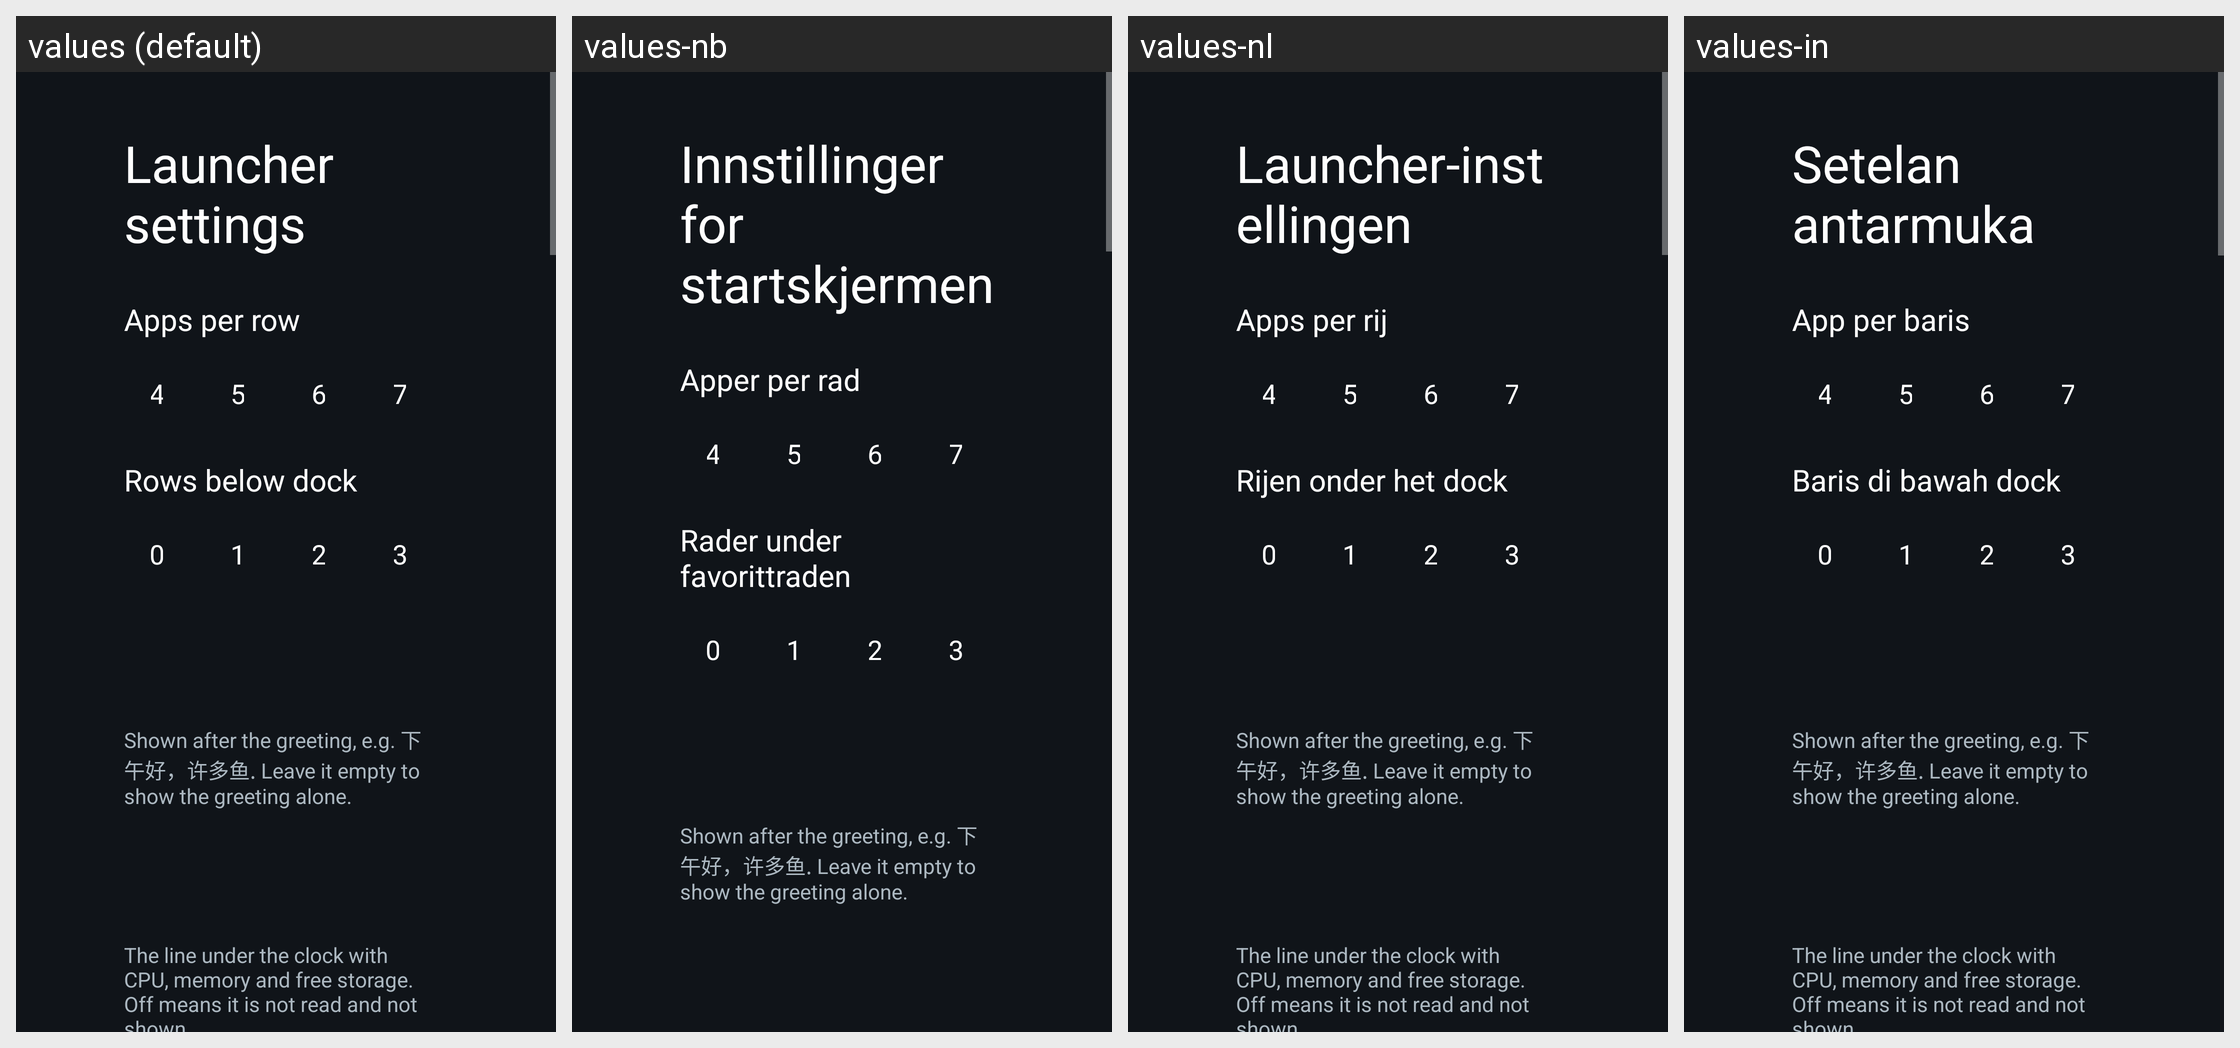

Strings drawn on this Android screen and how each of the app's shown locales translates them:
Android screen res/layout/activity_launcher_settings.xml rendered under 4 locales, left to right: values (default), values-nb, values-nl, values-in. Device: Nexus 5 (rendered at 1080×1920; each locale shown at half size, 540×960, under a caption strip naming it); theme Theme.TvHome.
Other locales in the repository, not shown: values-ar, values-bn, values-ca, values-cs, values-de, values-es, values-fi, values-fr, values-it, values-iw, values-pl, values-pt, values-ru, values-th, values-tr, values-uz, values-zh-rCN, values-zh-rTW.
Strings drawn on this screen, with the default value and each locale's value (text and hints the layout hard-codes, and strings that could not be matched under every locale, appear in the picture but are not listed):

launcher_settings
  values: Launcher settings
  values-nb: Innstillinger for startskjermen
  values-nl: Launcher-instellingen
  values-in: Setelan antarmuka

columns_label
  values: Apps per row
  values-nb: Apper per rad
  values-nl: Apps per rij
  values-in: App per baris

rows_below_dock_label
  values: Rows below dock
  values-nb: Rader under favorittraden
  values-nl: Rijen onder het dock
  values-in: Baris di bawah dock

greeting_name_hint
  values: Shown after the greeting, e.g. 下午好，许多鱼. Leave it empty to show the greeting alone.
  values-nb: Shown after the greeting, e.g. 下午好，许多鱼. Leave it empty to show the greeting alone.  [not translated; the default value is used]
  values-nl: Shown after the greeting, e.g. 下午好，许多鱼. Leave it empty to show the greeting alone.  [not translated; the default value is used]
  values-in: Shown after the greeting, e.g. 下午好，许多鱼. Leave it empty to show the greeting alone.  [not translated; the default value is used]
